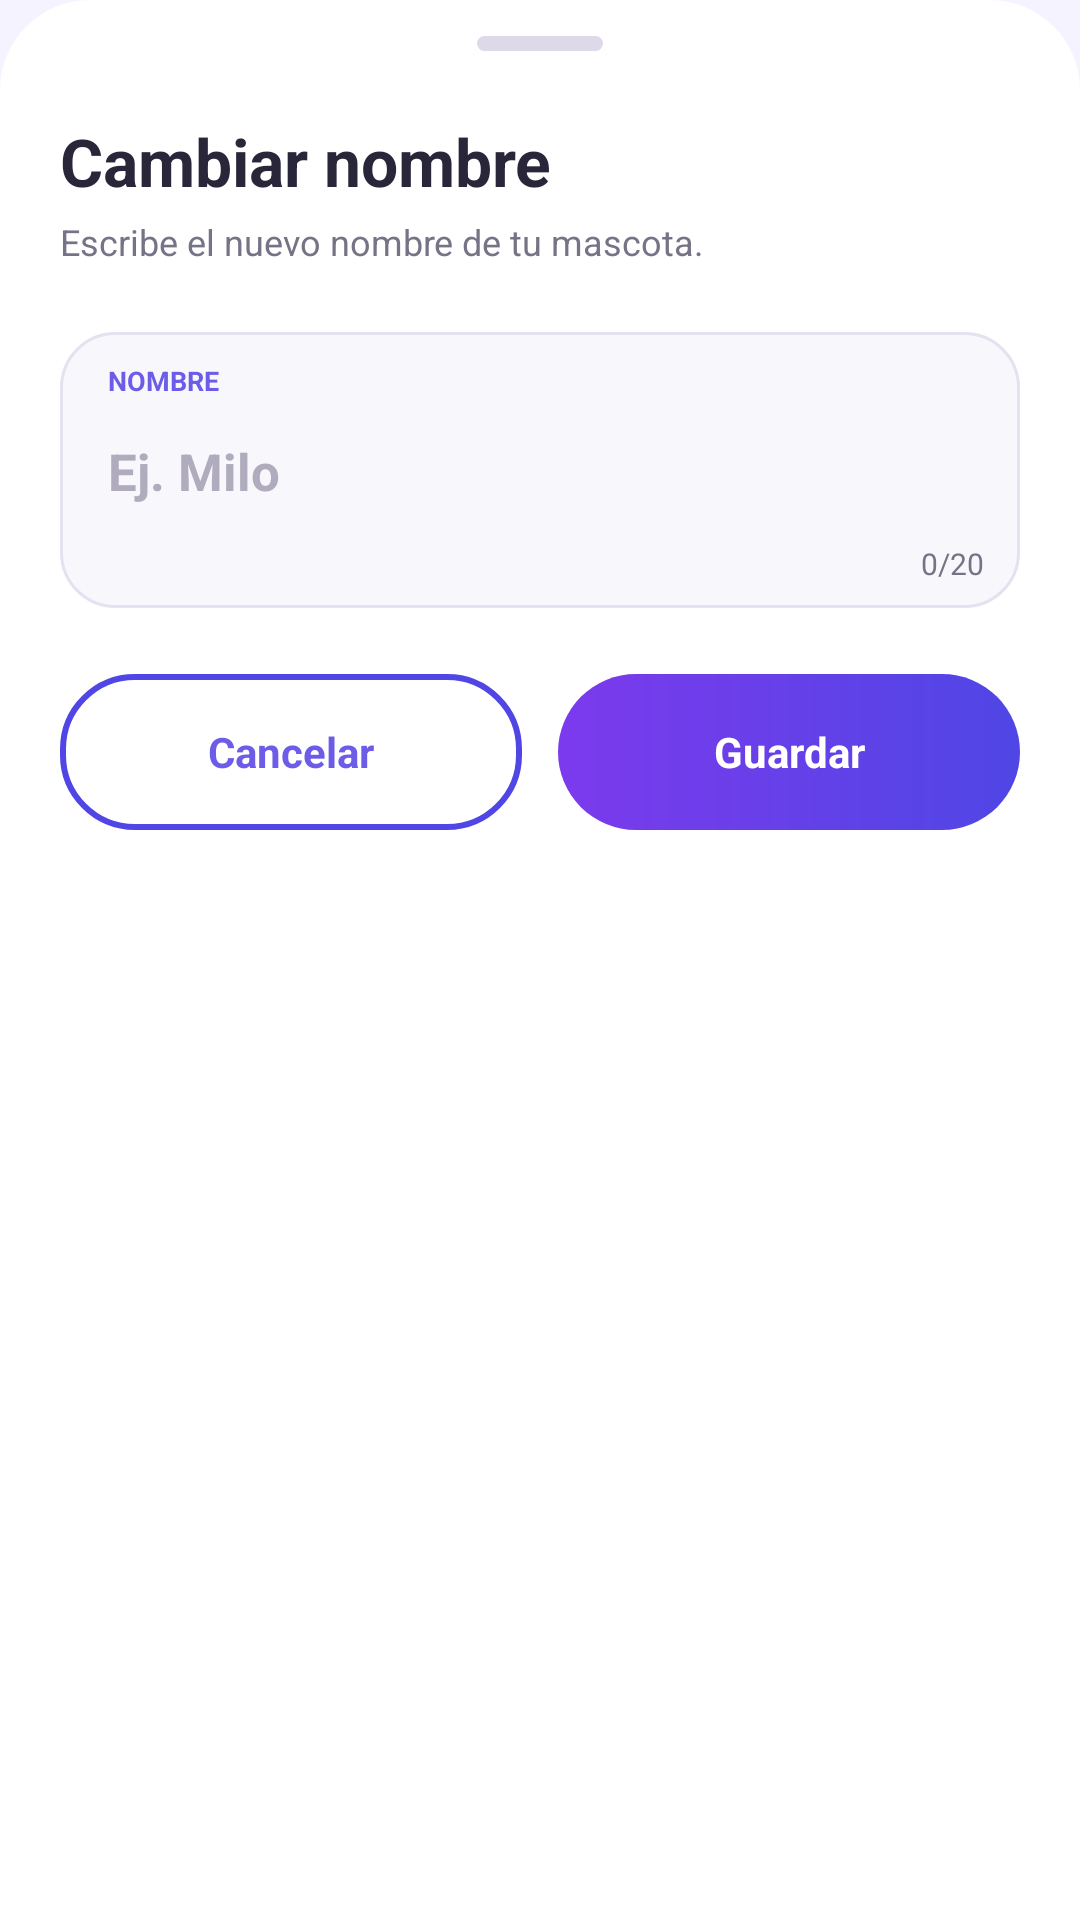

The Android layout XML behind this screen, and the referenced resources:
<!-- AndroidManifest.xml: application theme Theme.Semiologia -->
<!-- res/layout/bottom_sheet_nombre_mascota.xml -->
<?xml version="1.0" encoding="utf-8"?>
<LinearLayout
    xmlns:android="http://schemas.android.com/apk/res/android"
    android:layout_width="match_parent"
    android:layout_height="wrap_content"
    android:background="@drawable/bg_bottom_sheet"
    android:orientation="vertical"
    android:paddingStart="20dp"
    android:paddingTop="12dp"
    android:paddingEnd="20dp"
    android:paddingBottom="28dp">

    <View
        android:layout_width="42dp"
        android:layout_height="5dp"
        android:layout_gravity="center_horizontal"
        android:background="@drawable/bg_bottom_sheet_handle" />

    <TextView
        android:layout_width="wrap_content"
        android:layout_height="wrap_content"
        android:layout_marginTop="22dp"
        android:text="Cambiar nombre"
        android:textColor="@color/app_text_primary"
        android:textSize="22sp"
        android:textStyle="bold" />

    <TextView
        android:layout_width="wrap_content"
        android:layout_height="wrap_content"
        android:layout_marginTop="4dp"
        android:text="Escribe el nuevo nombre de tu mascota."
        android:textColor="@color/app_text_secondary"
        android:textSize="12sp" />

    <LinearLayout
        android:layout_width="match_parent"
        android:layout_height="wrap_content"
        android:layout_marginTop="22dp"
        android:background="@drawable/bg_input_moderno"
        android:orientation="vertical"
        android:paddingStart="16dp"
        android:paddingTop="10dp"
        android:paddingEnd="12dp"
        android:paddingBottom="8dp">

        <TextView
            android:layout_width="wrap_content"
            android:layout_height="wrap_content"
            android:text="NOMBRE"
            android:textColor="@color/app_primary_ui"
            android:textSize="9sp"
            android:textStyle="bold" />

        <EditText
            android:id="@+id/etNombreMascota"
            android:layout_width="match_parent"
            android:layout_height="48dp"
            android:background="@android:color/transparent"
            android:hint="Ej. Milo"
            android:inputType="textCapWords"
            android:maxLength="20"
            android:maxLines="1"
            android:padding="0dp"
            android:textColor="@color/app_text_primary"
            android:textColorHint="#B0ACBD"
            android:textSize="17sp"
            android:textStyle="bold" />

        <TextView
            android:id="@+id/tvContadorNombre"
            android:layout_width="match_parent"
            android:layout_height="wrap_content"
            android:gravity="end"
            android:text="0/20"
            android:textColor="@color/app_text_secondary"
            android:textSize="10sp" />

    </LinearLayout>

    <LinearLayout
        android:layout_width="match_parent"
        android:layout_height="wrap_content"
        android:layout_marginTop="22dp"
        android:orientation="horizontal">

        <androidx.appcompat.widget.AppCompatButton
            android:id="@+id/btnCancelarNombre"
            android:layout_width="0dp"
            android:layout_height="52dp"
            android:layout_marginEnd="6dp"
            android:layout_weight="1"
            android:background="@drawable/bg_button_outline"
            android:stateListAnimator="@null"
            android:text="Cancelar"
            android:textAllCaps="false"
            android:textColor="@color/app_primary_ui"
            android:textStyle="bold" />

        <androidx.appcompat.widget.AppCompatButton
            android:id="@+id/btnGuardarNombre"
            android:layout_width="0dp"
            android:layout_height="52dp"
            android:layout_marginStart="6dp"
            android:layout_weight="1"
            android:background="@drawable/bg_button"
            android:stateListAnimator="@null"
            android:text="Guardar"
            android:textAllCaps="false"
            android:textColor="#FFFFFF"
            android:textStyle="bold" />

    </LinearLayout>

</LinearLayout>
<!-- resources referenced by this layout -->
<resources>
  <color name="app_primary_ui">#6C5CE7</color>
  <color name="app_text_primary">#29263A</color>
  <color name="app_text_secondary">#777386</color>
  <!-- drawable bg_bottom_sheet (drawable) -->
  <?xml version="1.0" encoding="utf-8"?>
  <shape xmlns:android="http://schemas.android.com/apk/res/android"
      android:shape="rectangle">
  
      <solid android:color="#FFFFFF" />
  
      <corners
          android:topLeftRadius="30dp"
          android:topRightRadius="30dp" />
  
  </shape>
  <!-- drawable bg_bottom_sheet_handle (drawable) -->
  <?xml version="1.0" encoding="utf-8"?>
  <shape xmlns:android="http://schemas.android.com/apk/res/android"
      android:shape="rectangle">
  
      <solid android:color="#DDD9E8" />
      <corners android:radius="10dp" />
  
  </shape>
  <!-- drawable bg_button (drawable) -->
  <?xml version="1.0" encoding="utf-8"?>
  <ripple xmlns:android="http://schemas.android.com/apk/res/android"
      android:color="#40FFFFFF">
      <item>
          <shape android:shape="rectangle">
              <gradient
                  android:angle="0"
                  android:startColor="#7C3AED"
                  android:endColor="#4F46E5" />
              <corners android:radius="28dp" />
          </shape>
      </item>
  </ripple>
  <!-- drawable bg_button_outline (drawable) -->
  <?xml version="1.0" encoding="utf-8"?>
  <ripple xmlns:android="http://schemas.android.com/apk/res/android"
      android:color="#204F46E5">
      <item>
          <shape android:shape="rectangle">
              <solid android:color="#FFFFFF" />
              <stroke android:width="2dp" android:color="#4F46E5" />
              <corners android:radius="24dp" />
          </shape>
      </item>
  </ripple>
  <!-- drawable bg_input_moderno (drawable) -->
  <?xml version="1.0" encoding="utf-8"?>
  <shape
      xmlns:android="http://schemas.android.com/apk/res/android"
      android:shape="rectangle">
  
      <solid android:color="#F8F7FC" />
  
      <stroke
          android:width="1dp"
          android:color="#E5E1F0" />
  
      <corners android:radius="18dp" />
  
  </shape>
  <color name="primary">#4F46E5</color>
  <color name="on_primary">#FFFFFF</color>
  <color name="primary_light">#A78BFA</color>
  <color name="secondary">#0EA5E9</color>
  <color name="on_secondary">#FFFFFF</color>
  <color name="app_background">#F4F3FF</color>
  <color name="surface">#FFFFFF</color>
  <color name="on_surface">#1E1B4B</color>
  <color name="on_surface_variant">#6B7280</color>
  <color name="app_outline">#E9E6F4</color>
  <color name="app_surface_alt">#FAF9FD</color>
  <color name="app_surface_elevated">#FFFFFF</color>
  <color name="brand_start">#7C3AED</color>
  <style name="ThemeOverlay.Semiologia.Dialog" parent="ThemeOverlay.Material3.MaterialAlertDialog">
          <item name="colorSurface">@color/app_surface_elevated</item>
          <item name="colorOnSurface">@color/app_text_primary</item>
          <item name="colorPrimary">@color/app_primary_ui</item>
          <item name="shapeAppearanceMediumComponent">@style/ShapeAppearance.Semiologia.Dialog</item>
      </style>
  <style name="ShapeAppearance.Semiologia.Dialog" parent="">
          <item name="cornerFamily">rounded</item>
          <item name="cornerSize">24dp</item>
      </style>
</resources>
